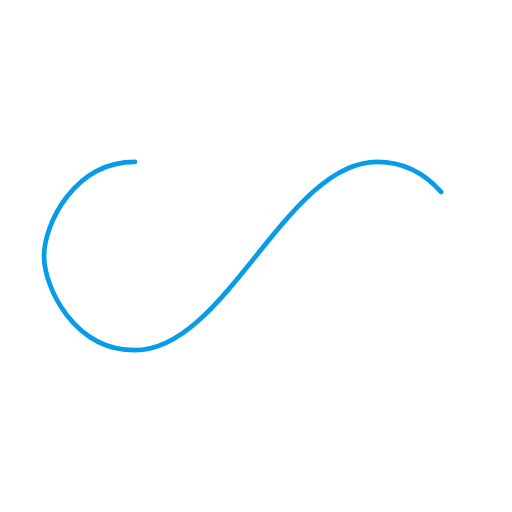
t = 0.00 s
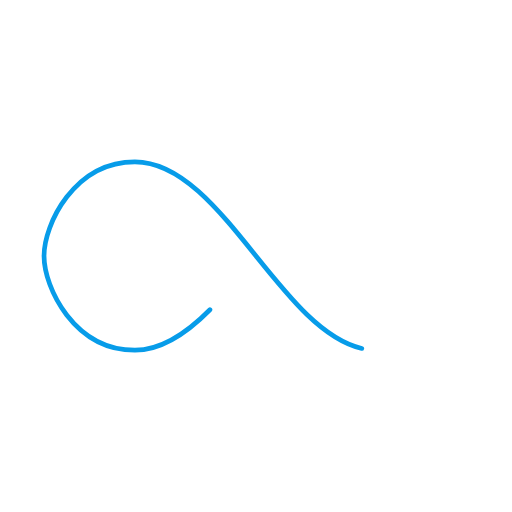
t = 0.45 s
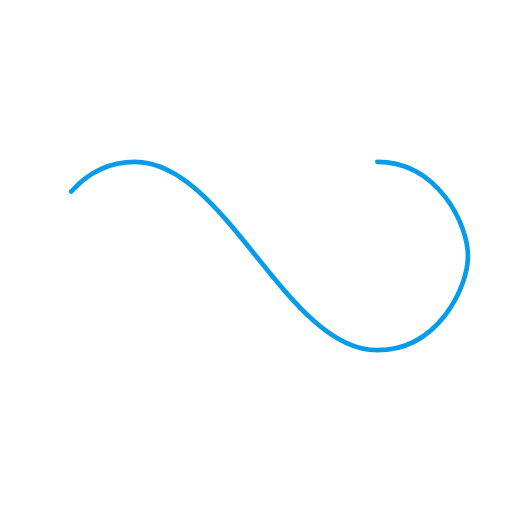
t = 0.89 s
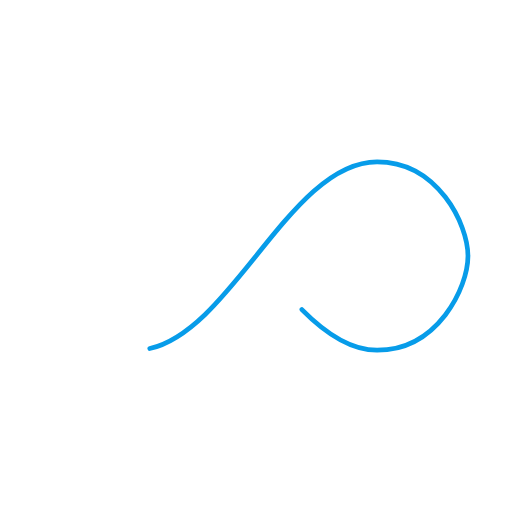
t = 1.34 s

The animated SVG that drew these frames (rendered in a browser with its animation timeline set to each time). Animation: 1 SMIL element (animate=1); one cycle of 1.79 s, repeats indefinitely.

<svg xmlns="http://www.w3.org/2000/svg" viewBox="0 0 100 100" preserveAspectRatio="xMidYMid" width="200" height="200" style="shape-rendering: auto; display: block; background: rgb(255, 255, 255);" xmlns:xlink="http://www.w3.org/1999/xlink"><g><path style="transform:scale(0.92);transform-origin:50px 50px" stroke-linecap="round" d="M24.3 30C11.4 30 5 43.3 5 50s6.4 20 19.3 20c19.3 0 32.1-40 51.4-40 C88.6 30 95 43.3 95 50s-6.4 20-19.3 20C56.4 70 43.6 30 24.3 30z" stroke-dasharray="143.6897998046875 112.89912841796874" stroke-width="1" stroke="#079ce9" fill="none">
  <animate values="0;256.58892822265625" keyTimes="0;1" dur="1.7857142857142856s" repeatCount="indefinite" attributeName="stroke-dashoffset"></animate>
</path><g></g></g><!-- [ldio] generated by https://loading.io --></svg>
